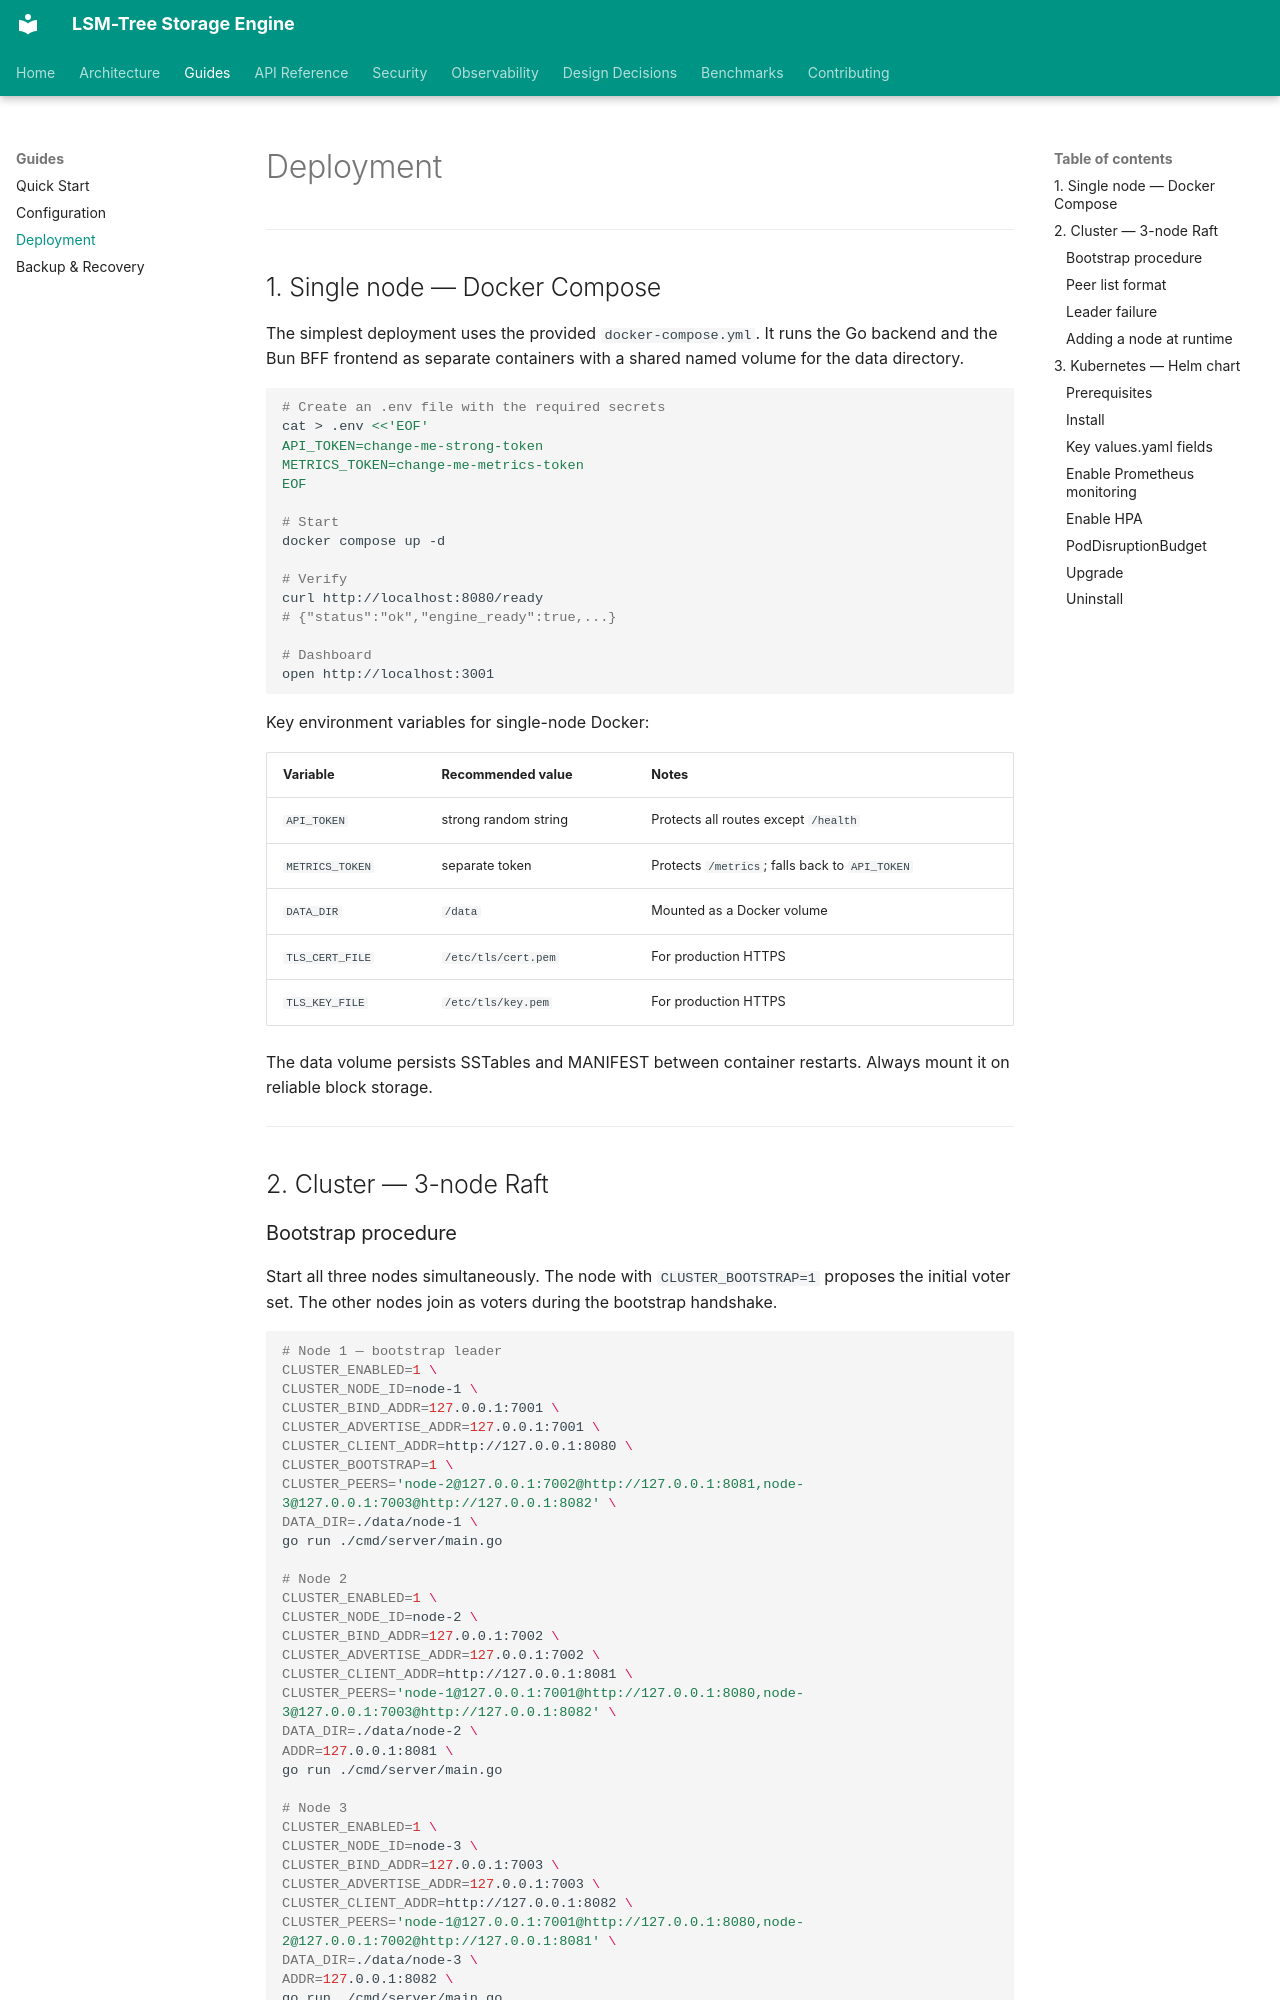

repository: sanskarpan/lsm-tree-storage · page: guides/deployment/index.html · generator: mkdocs

# Deployment

---

## 1. Single node — Docker Compose

The simplest deployment uses the provided `docker-compose.yml`. It runs the Go backend and the Bun BFF frontend as separate containers with a shared named volume for the data directory.

```bash
# Create an .env file with the required secrets
cat > .env <<'EOF'
API_TOKEN=change-me-strong-token
METRICS_TOKEN=change-me-metrics-token
EOF

# Start
docker compose up -d

# Verify
curl http://localhost:8080/ready
# {"status":"ok","engine_ready":true,...}

# Dashboard
open http://localhost:3001
```

Key environment variables for single-node Docker:

| Variable | Recommended value | Notes |
|----------|------------------|-------|
| `API_TOKEN` | strong random string | Protects all routes except `/health` |
| `METRICS_TOKEN` | separate token | Protects `/metrics`; falls back to `API_TOKEN` |
| `DATA_DIR` | `/data` | Mounted as a Docker volume |
| `TLS_CERT_FILE` | `/etc/tls/cert.pem` | For production HTTPS |
| `TLS_KEY_FILE` | `/etc/tls/key.pem` | For production HTTPS |

The data volume persists SSTables and MANIFEST between container restarts. Always mount it on reliable block storage.

---

## 2. Cluster — 3-node Raft

### Bootstrap procedure

Start all three nodes simultaneously. The node with `CLUSTER_BOOTSTRAP=1` proposes the initial voter set. The other nodes join as voters during the bootstrap handshake.

```bash
# Node 1 — bootstrap leader
CLUSTER_ENABLED=1 \
CLUSTER_NODE_ID=node-1 \
CLUSTER_BIND_ADDR=127.0.0.1:7001 \
CLUSTER_ADVERTISE_ADDR=127.0.0.1:7001 \
CLUSTER_CLIENT_ADDR=http://127.0.0.1:8080 \
CLUSTER_BOOTSTRAP=1 \
CLUSTER_PEERS='node-2@127.0.0.1:7002@http://127.0.0.1:8081,node-3@127.0.0.1:7003@http://127.0.0.1:8082' \
DATA_DIR=./data/node-1 \
go run ./cmd/server/main.go

# Node 2
CLUSTER_ENABLED=1 \
CLUSTER_NODE_ID=node-2 \
CLUSTER_BIND_ADDR=127.0.0.1:7002 \
CLUSTER_ADVERTISE_ADDR=127.0.0.1:7002 \
CLUSTER_CLIENT_ADDR=http://127.0.0.1:8081 \
CLUSTER_PEERS='node-1@127.0.0.1:7001@http://127.0.0.1:8080,node-3@127.0.0.1:7003@http://127.0.0.1:8082' \
DATA_DIR=./data/node-2 \
ADDR=127.0.0.1:8081 \
go run ./cmd/server/main.go

# Node 3
CLUSTER_ENABLED=1 \
CLUSTER_NODE_ID=node-3 \
CLUSTER_BIND_ADDR=127.0.0.1:7003 \
CLUSTER_ADVERTISE_ADDR=127.0.0.1:7003 \
CLUSTER_CLIENT_ADDR=http://127.0.0.1:8082 \
CLUSTER_PEERS='node-1@127.0.0.1:7001@http://127.0.0.1:8080,node-2@127.0.0.1:7002@http://127.0.0.1:8081' \
DATA_DIR=./data/node-3 \
ADDR=127.0.0.1:8082 \
go run ./cmd/server/main.go
```
